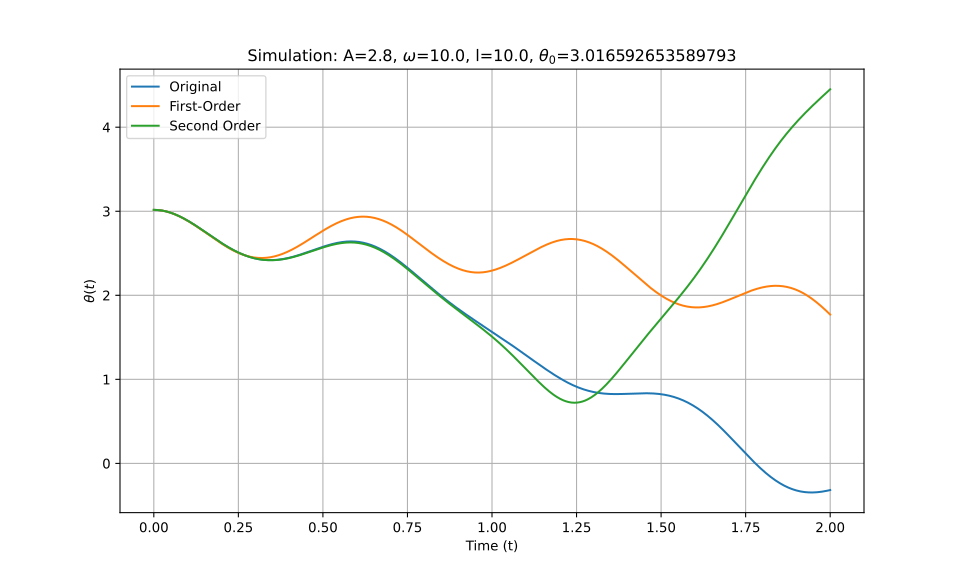

The table this chart was drawn from, first rows:
t_eval, Equation_1, Equation_2, Equation_3
0.0, 3.017, 3.017, 3.017
0.002002, 3.017, 3.017, 3.017
0.004004, 3.016, 3.016, 3.016
0.006006, 3.016, 3.016, 3.016
0.008008, 3.016, 3.016, 3.016
0.01001, 3.015, 3.015, 3.015
0.01201, 3.015, 3.015, 3.015
0.01401, 3.014, 3.014, 3.014
0.01602, 3.013, 3.013, 3.013
0.01802, 3.012, 3.012, 3.012
0.02002, 3.011, 3.011, 3.011
0.02202, 3.01, 3.01, 3.01
0.02402, 3.009, 3.009, 3.009
0.02603, 3.007, 3.007, 3.007
0.02803, 3.006, 3.006, 3.006
0.03003, 3.004, 3.004, 3.004
0.03203, 3.002, 3.002, 3.002
0.03403, 3.001, 3, 3.001
0.03604, 2.999, 2.999, 2.999
0.03804, 2.997, 2.996, 2.997
0.04004, 2.995, 2.994, 2.995
0.04204, 2.992, 2.992, 2.992
0.04404, 2.99, 2.99, 2.99
0.04605, 2.988, 2.987, 2.988
0.04805, 2.985, 2.985, 2.985
0.05005, 2.982, 2.982, 2.982
0.05205, 2.98, 2.979, 2.98
0.05405, 2.977, 2.976, 2.977
0.05606, 2.974, 2.973, 2.974
0.05806, 2.971, 2.97, 2.971
0.06006, 2.968, 2.967, 2.968
0.06206, 2.964, 2.964, 2.964
0.06406, 2.961, 2.961, 2.961
0.06607, 2.958, 2.957, 2.958
0.06807, 2.954, 2.954, 2.954
0.07007, 2.951, 2.95, 2.951
0.07207, 2.947, 2.946, 2.947
0.07407, 2.943, 2.942, 2.943
0.07608, 2.94, 2.939, 2.94
0.07808, 2.936, 2.935, 2.936
0.08008, 2.932, 2.931, 2.932
0.08208, 2.928, 2.927, 2.928
0.08408, 2.923, 2.922, 2.924
0.08609, 2.919, 2.918, 2.919
0.08809, 2.915, 2.914, 2.915
0.09009, 2.911, 2.909, 2.911
0.09209, 2.906, 2.905, 2.906
0.09409, 2.902, 2.9, 2.902
0.0961, 2.897, 2.896, 2.897
0.0981, 2.893, 2.891, 2.893
0.1001, 2.888, 2.886, 2.888
0.1021, 2.883, 2.882, 2.883
0.1041, 2.879, 2.877, 2.879
0.1061, 2.874, 2.872, 2.874
0.1081, 2.869, 2.867, 2.869
0.1101, 2.864, 2.862, 2.864
0.1121, 2.859, 2.857, 2.859
0.1141, 2.854, 2.852, 2.854
0.1161, 2.849, 2.847, 2.849
0.1181, 2.844, 2.842, 2.844
... 940 more rows
